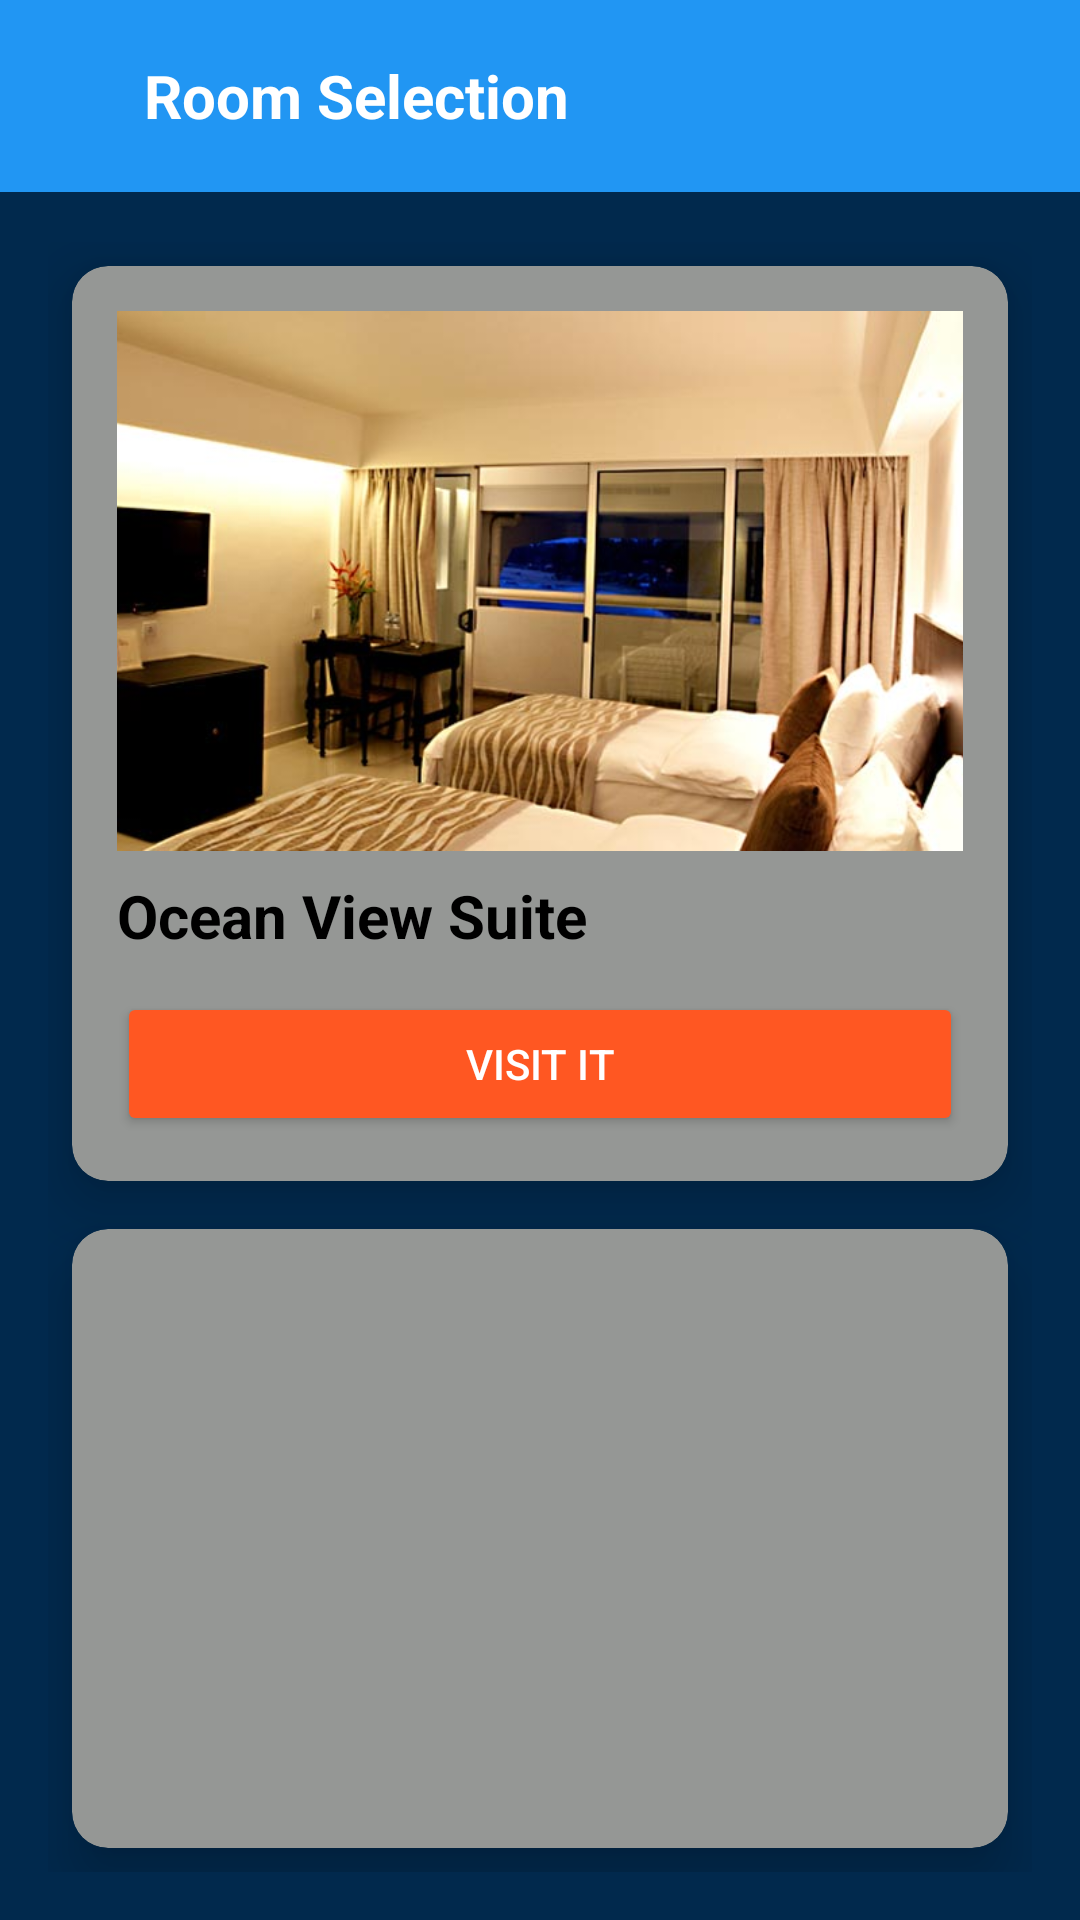

Here is an Android app screen rendered from its layout file. Give the layout XML and the strings, colors and styles it references.
<!-- AndroidManifest.xml: application theme Theme.Luxe -->
<!-- res/layout/activity_rooms.xml -->
<?xml version="1.0" encoding="utf-8"?>
<RelativeLayout xmlns:android="http://schemas.android.com/apk/res/android"
    xmlns:app="http://schemas.android.com/apk/res-auto"
    xmlns:tools="http://schemas.android.com/tools"
    android:layout_width="match_parent"
    android:layout_height="match_parent"
    android:background="@drawable/backround"
    android:id="@+id/main"
    tools:context=".Rooms">

    <androidx.appcompat.widget.Toolbar
        android:id="@+id/toolbar"
        android:layout_width="match_parent"
        android:layout_height="wrap_content"
        android:background="#2196F3"
        android:padding="16dp"
        android:layout_alignParentTop="true">

        <ImageView
            android:id="@+id/toggle_icon"
            android:layout_width="24dp"
            android:layout_height="24dp"
            android:src="@drawable/ic_menu"
            android:layout_gravity="start"
            android:backgroundTint="@color/black" />
        <TextView
            android:layout_width="wrap_content"
            android:layout_height="wrap_content"
            android:text="Room Selection"
            android:textColor="#FFFFFF"
            android:textSize="20sp"
            android:textStyle="bold"
            android:layout_marginStart="8dp"
            android:layout_gravity="center_vertical"
            android:layout_toEndOf="@id/toggle_icon"/>
    </androidx.appcompat.widget.Toolbar>

    <LinearLayout
        android:layout_width="match_parent"
        android:layout_height="wrap_content"
        android:orientation="vertical"
        android:padding="16dp"
        android:layout_below="@id/toolbar"
        android:layout_marginTop="0.5dp">

        <androidx.cardview.widget.CardView
            android:layout_width="match_parent"
            android:layout_height="wrap_content"
            android:layout_margin="8dp"
            app:cardElevation="12dp"
            app:cardCornerRadius="12dp"
            android:backgroundTint="#959795">

            <LinearLayout
                android:layout_width="match_parent"
                android:layout_height="wrap_content"
                android:orientation="vertical"
                android:padding="15dp">

                <ImageView
                    android:layout_width="match_parent"
                    android:layout_height="180dp"
                    android:src="@drawable/ocean_view_room_1"
                android:scaleType="centerCrop"
                android:contentDescription="Ocean View Suite"

                android:layout_marginBottom="8dp" />

                <TextView
                    android:layout_width="wrap_content"
                    android:layout_height="wrap_content"
                    android:text="Ocean View Suite"
                    android:textSize="20sp"
                    android:textStyle="bold"
                    android:textColor="@color/black"
                    android:layout_marginBottom="4dp" />

                <Button
                    android:id="@+id/BTNOcenaRoom"
                    android:layout_width="match_parent"
                    android:layout_height="wrap_content"
                    android:text="Visit it"
                    android:backgroundTint="#FF5722"
                    android:textColor="#FFFFFF"
                    android:layout_marginTop="8dp" />
            </LinearLayout>
        </androidx.cardview.widget.CardView>

        <androidx.cardview.widget.CardView
            android:layout_width="match_parent"
            android:layout_height="wrap_content"
            android:layout_margin="8dp"
            app:cardElevation="12dp"
            app:cardCornerRadius="12dp"
            android:layout_marginBottom="2dp"
            android:backgroundTint="#959795">

            <LinearLayout
                android:layout_width="match_parent"
                android:layout_height="wrap_content"
                android:orientation="vertical"
                android:padding="16dp">
                <ImageView
                    android:layout_width="match_parent"
                    android:layout_height="180dp"
                    android:src="@drawable/delux_gallery"
                android:scaleType="centerCrop"
                android:contentDescription="Deluxe Room"
                android:layout_marginBottom="8dp" />
                <TextView
                    android:layout_width="wrap_content"
                    android:layout_height="wrap_content"
                    android:text="Deluxe Room"
                    android:textSize="20sp"
                    android:textStyle="bold"
                    android:textColor="@color/black"
                    android:layout_marginBottom="4dp" />
                <Button
                    android:id="@+id/BTNdulexRoom"
                    android:layout_width="match_parent"
                    android:layout_height="50dp"
                    android:layout_marginTop="2dp"
                    android:backgroundTint="#FF5722"
                    android:text="Visit It "
                    android:textColor="#FFFFFF" />
            </LinearLayout>
        </androidx.cardview.widget.CardView>

    </LinearLayout>
</RelativeLayout>
<!-- resources referenced by this layout -->
<resources>
  <color name="black">#FF000000</color>
  <!-- drawable backround: jpg bitmap (drawable, 19558 bytes) -->
  <!-- drawable ocean_view_room_1: jpg bitmap (drawable, 45045 bytes) -->
  <style name="Theme.Luxe" parent="Base.Theme.Luxe" />
  <style name="Base.Theme.Luxe" parent="Theme.Material3.DayNight.NoActionBar">
          
          
      </style>
</resources>
